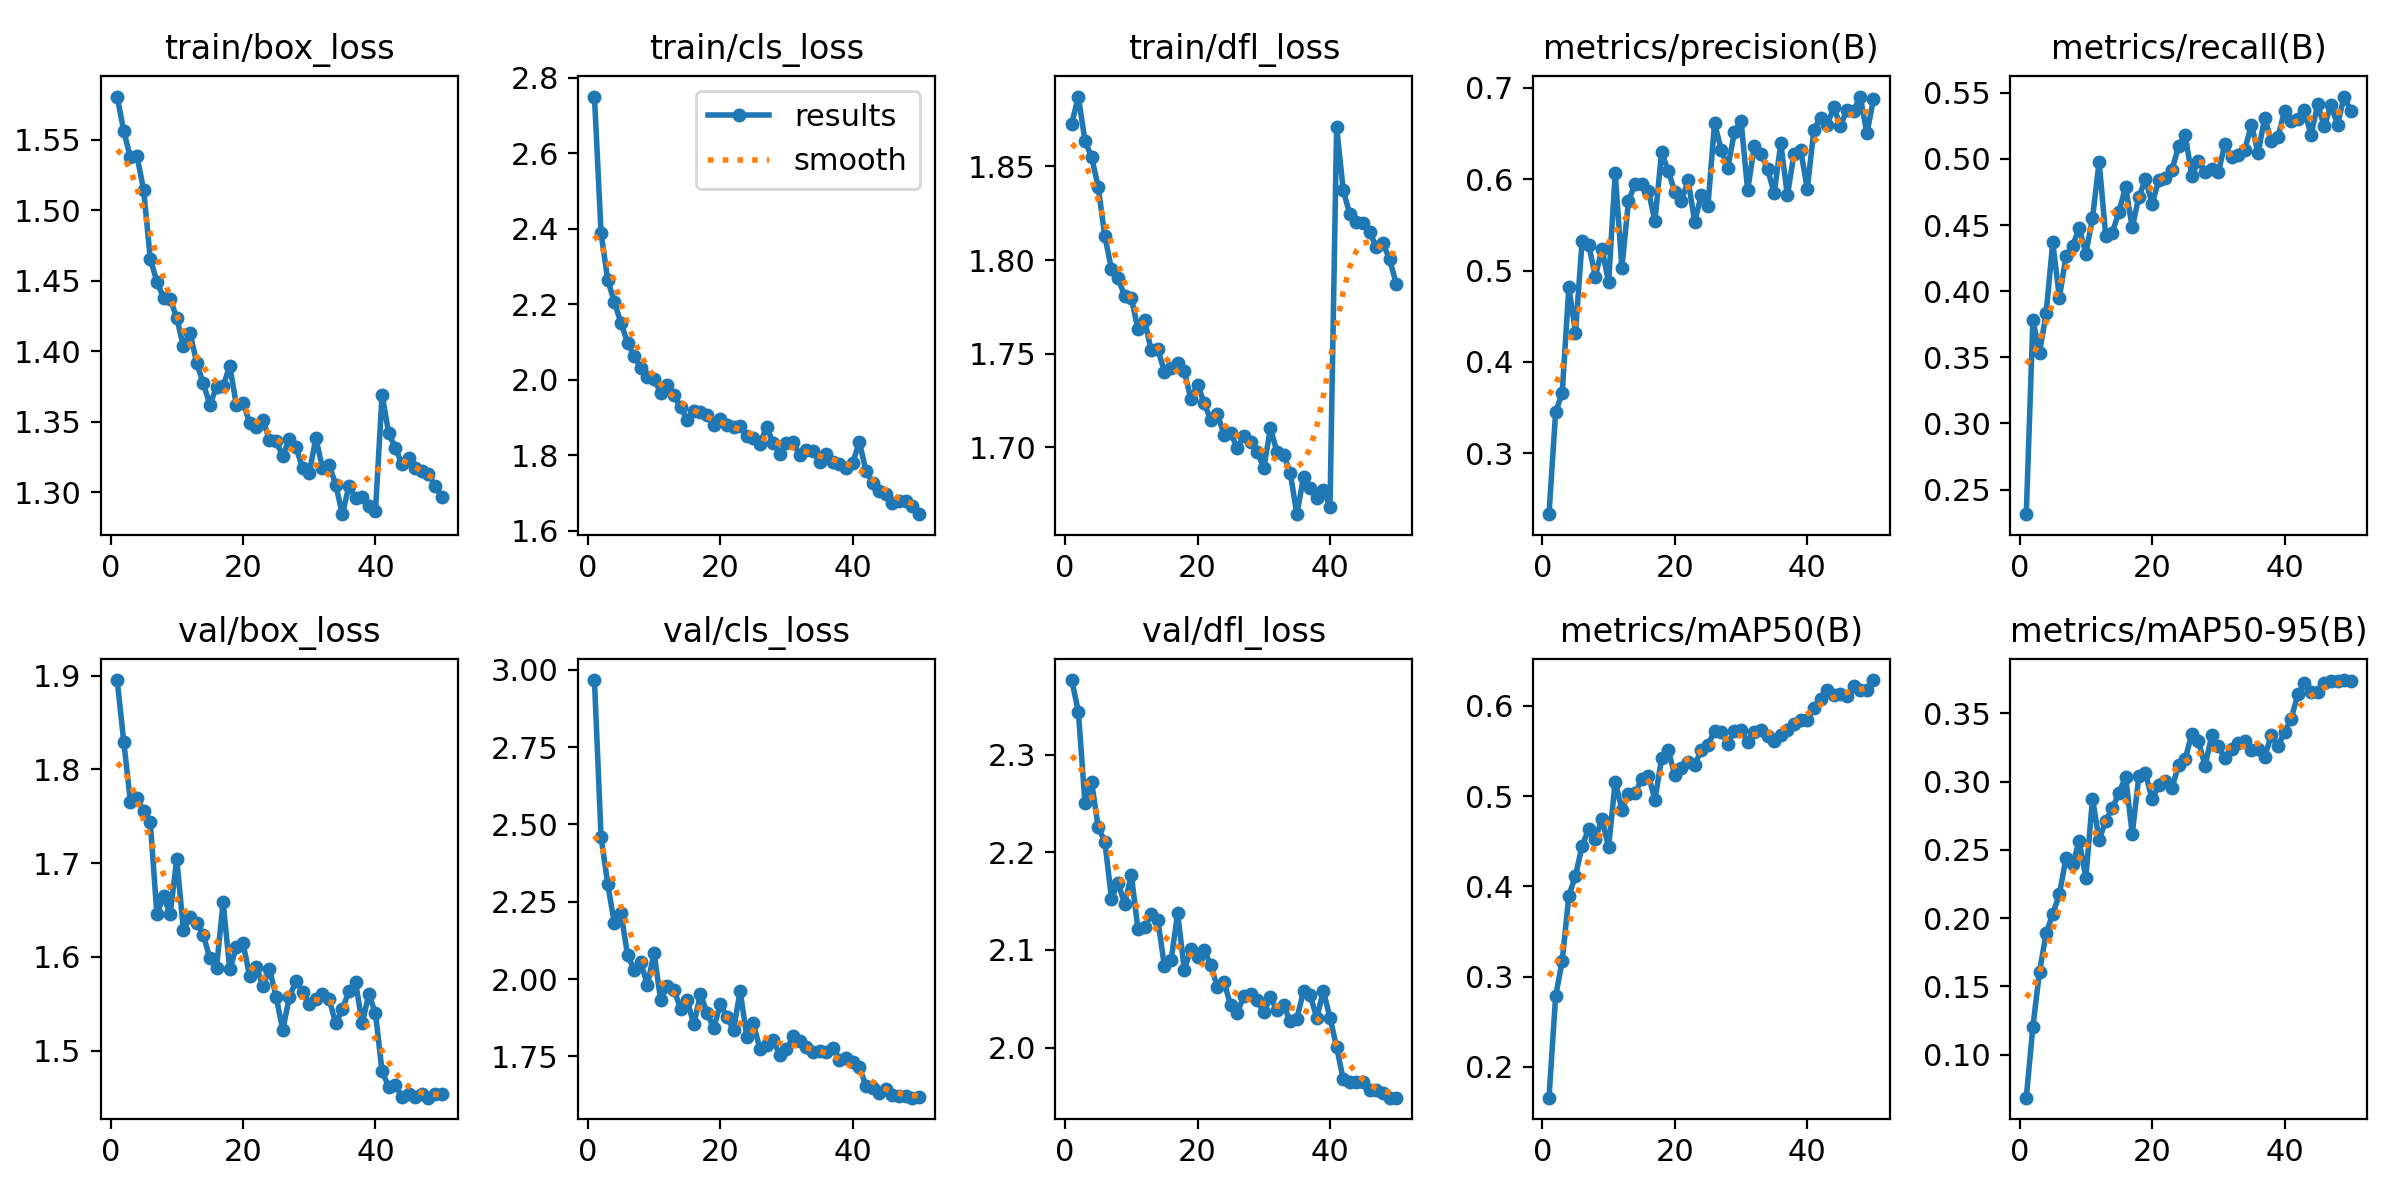

The file beside this chart, header and first rows:
epoch, time, train/box_loss, train/cls_loss, train/dfl_loss, metrics/precision(B), metrics/recall(B), metrics/mAP50(B), metrics/mAP50-95(B), val/box_loss, val/cls_loss, val/dfl_loss, lr/pg0, lr/pg1, lr/pg2
1, 134.7, 1.58, 2.75, 1.873, 0.233, 0.2315, 0.1657, 0.06855, 1.895, 2.967, 2.377, 0.0003318, 0.0003318, 0.06715
2, 244.9, 1.556, 2.388, 1.887, 0.3447, 0.3784, 0.278, 0.1204, 1.829, 2.459, 2.344, 0.0006532, 0.0006532, 0.03414
3, 353.4, 1.537, 2.265, 1.864, 0.3661, 0.3533, 0.3176, 0.1609, 1.765, 2.308, 2.251, 0.0009626, 0.0009626, 0.001113
4, 458.1, 1.538, 2.206, 1.855, 0.4821, 0.3834, 0.3894, 0.1889, 1.769, 2.18, 2.272, 0.000946, 0.000946, 0.000946
5, 550.3, 1.514, 2.151, 1.839, 0.432, 0.437, 0.4115, 0.2032, 1.755, 2.214, 2.226, 0.000928, 0.000928, 0.000928
6, 629.3, 1.466, 2.098, 1.813, 0.5326, 0.3949, 0.4451, 0.2176, 1.744, 2.078, 2.211, 0.00091, 0.00091, 0.00091
7, 708.9, 1.449, 2.062, 1.795, 0.5283, 0.4265, 0.4634, 0.2442, 1.645, 2.029, 2.153, 0.000892, 0.000892, 0.000892
8, 798.7, 1.438, 2.03, 1.79, 0.4934, 0.4345, 0.4525, 0.2395, 1.665, 2.055, 2.168, 0.000874, 0.000874, 0.000874
9, 880.4, 1.437, 2.006, 1.781, 0.524, 0.4478, 0.4748, 0.2564, 1.646, 1.98, 2.147, 0.000856, 0.000856, 0.000856
10, 959.4, 1.424, 2.001, 1.78, 0.487, 0.4284, 0.4432, 0.2297, 1.704, 2.085, 2.177, 0.000838, 0.000838, 0.000838
11, 1038, 1.403, 1.965, 1.763, 0.6069, 0.4553, 0.5161, 0.2875, 1.629, 1.931, 2.121, 0.00082, 0.00082, 0.00082
12, 1117, 1.413, 1.985, 1.768, 0.5028, 0.4978, 0.4849, 0.2575, 1.643, 1.978, 2.123, 0.000802, 0.000802, 0.000802
13, 1197, 1.392, 1.959, 1.752, 0.576, 0.4416, 0.5022, 0.2713, 1.637, 1.966, 2.137, 0.000784, 0.000784, 0.000784
14, 1278, 1.377, 1.928, 1.752, 0.5951, 0.4443, 0.503, 0.2807, 1.623, 1.904, 2.131, 0.000766, 0.000766, 0.000766
15, 1357, 1.362, 1.894, 1.74, 0.5945, 0.4602, 0.519, 0.2917, 1.598, 1.932, 2.083, 0.000748, 0.000748, 0.000748
16, 1436, 1.374, 1.917, 1.743, 0.5871, 0.4788, 0.5227, 0.3037, 1.589, 1.853, 2.089, 0.00073, 0.00073, 0.00073
17, 1526, 1.375, 1.914, 1.745, 0.5544, 0.4482, 0.4961, 0.2616, 1.658, 1.95, 2.138, 0.000712, 0.000712, 0.000712
18, 1611, 1.389, 1.906, 1.741, 0.6296, 0.4713, 0.5418, 0.3041, 1.587, 1.892, 2.08, 0.000694, 0.000694, 0.000694
19, 1695, 1.362, 1.88, 1.726, 0.6093, 0.4846, 0.5506, 0.3061, 1.61, 1.84, 2.101, 0.000676, 0.000676, 0.000676
20, 1781, 1.363, 1.897, 1.734, 0.5858, 0.466, 0.5233, 0.2872, 1.615, 1.918, 2.092, 0.000658, 0.000658, 0.000658
21, 1869, 1.349, 1.881, 1.724, 0.5758, 0.4837, 0.5313, 0.2973, 1.58, 1.877, 2.1, 0.00064, 0.00064, 0.00064
22, 1955, 1.346, 1.874, 1.714, 0.5992, 0.4856, 0.5379, 0.3006, 1.589, 1.835, 2.084, 0.000622, 0.000622, 0.000622
23, 2038, 1.351, 1.878, 1.718, 0.5534, 0.4917, 0.5349, 0.2953, 1.569, 1.962, 2.062, 0.000604, 0.000604, 0.000604
24, 2122, 1.337, 1.851, 1.707, 0.5827, 0.5094, 0.5507, 0.3123, 1.587, 1.813, 2.067, 0.000586, 0.000586, 0.000586
25, 2204, 1.336, 1.846, 1.708, 0.5712, 0.5179, 0.5562, 0.3166, 1.557, 1.856, 2.043, 0.000568, 0.000568, 0.000568
26, 2286, 1.326, 1.83, 1.7, 0.6613, 0.4872, 0.5726, 0.3352, 1.522, 1.773, 2.036, 0.00055, 0.00055, 0.00055
27, 2371, 1.338, 1.875, 1.706, 0.6323, 0.4982, 0.5707, 0.3298, 1.557, 1.788, 2.053, 0.000532, 0.000532, 0.000532
28, 2483, 1.332, 1.832, 1.703, 0.6127, 0.4901, 0.5579, 0.3115, 1.574, 1.803, 2.055, 0.000514, 0.000514, 0.000514
29, 2595, 1.317, 1.804, 1.698, 0.6516, 0.4926, 0.5725, 0.3339, 1.563, 1.754, 2.049, 0.000496, 0.000496, 0.000496
30, 2702, 1.313, 1.832, 1.689, 0.6641, 0.4902, 0.5729, 0.3259, 1.55, 1.772, 2.036, 0.000478, 0.000478, 0.000478
31, 2808, 1.339, 1.834, 1.71, 0.5877, 0.511, 0.5598, 0.3173, 1.554, 1.814, 2.051, 0.00046, 0.00046, 0.00046
32, 2914, 1.317, 1.8, 1.698, 0.6364, 0.5011, 0.5714, 0.3241, 1.56, 1.799, 2.038, 0.000442, 0.000442, 0.000442
33, 3021, 1.319, 1.815, 1.696, 0.6274, 0.503, 0.573, 0.3285, 1.555, 1.78, 2.043, 0.000424, 0.000424, 0.000424
34, 3129, 1.305, 1.812, 1.686, 0.6113, 0.5069, 0.5662, 0.3299, 1.529, 1.766, 2.027, 0.000406, 0.000406, 0.000406
35, 3233, 1.284, 1.781, 1.664, 0.5846, 0.5259, 0.5608, 0.3234, 1.544, 1.768, 2.029, 0.000388, 0.000388, 0.000388
36, 3330, 1.304, 1.802, 1.684, 0.6392, 0.5041, 0.5671, 0.3239, 1.564, 1.763, 2.058, 0.00037, 0.00037, 0.00037
37, 3411, 1.296, 1.782, 1.678, 0.5824, 0.5311, 0.5733, 0.3184, 1.573, 1.776, 2.054, 0.000352, 0.000352, 0.000352
38, 3492, 1.297, 1.777, 1.673, 0.6281, 0.5135, 0.5798, 0.334, 1.529, 1.739, 2.03, 0.000334, 0.000334, 0.000334
39, 3573, 1.29, 1.766, 1.677, 0.6321, 0.5163, 0.5848, 0.3262, 1.56, 1.743, 2.058, 0.000316, 0.000316, 0.000316
40, 3661, 1.287, 1.779, 1.668, 0.5893, 0.5363, 0.584, 0.3362, 1.54, 1.733, 2.03, 0.000298, 0.000298, 0.000298
41, 3760, 1.369, 1.835, 1.871, 0.6543, 0.5287, 0.598, 0.3461, 1.478, 1.717, 2, 0.00028, 0.00028, 0.00028
42, 3859, 1.342, 1.758, 1.837, 0.6673, 0.5303, 0.6076, 0.364, 1.462, 1.654, 1.967, 0.000262, 0.000262, 0.000262
43, 3958, 1.332, 1.726, 1.824, 0.6594, 0.5369, 0.6177, 0.372, 1.463, 1.647, 1.964, 0.000244, 0.000244, 0.000244
44, 4056, 1.32, 1.704, 1.82, 0.6786, 0.518, 0.6119, 0.3654, 1.45, 1.632, 1.964, 0.000226, 0.000226, 0.000226
45, 4153, 1.324, 1.696, 1.82, 0.6588, 0.5411, 0.6133, 0.3655, 1.454, 1.645, 1.965, 0.000208, 0.000208, 0.000208
46, 4252, 1.317, 1.673, 1.815, 0.6762, 0.5246, 0.611, 0.372, 1.451, 1.626, 1.956, 0.00019, 0.00019, 0.00019
47, 4349, 1.315, 1.678, 1.807, 0.6752, 0.5406, 0.6221, 0.3741, 1.453, 1.622, 1.957, 0.000172, 0.000172, 0.000172
48, 4446, 1.313, 1.678, 1.809, 0.6906, 0.5258, 0.6177, 0.3739, 1.45, 1.622, 1.953, 0.000154, 0.000154, 0.000154
49, 4543, 1.305, 1.666, 1.8, 0.6502, 0.5471, 0.6179, 0.3745, 1.454, 1.616, 1.949, 0.000136, 0.000136, 0.000136
50, 4641, 1.297, 1.643, 1.787, 0.6878, 0.5363, 0.6286, 0.3739, 1.454, 1.618, 1.949, 0.000118, 0.000118, 0.000118
